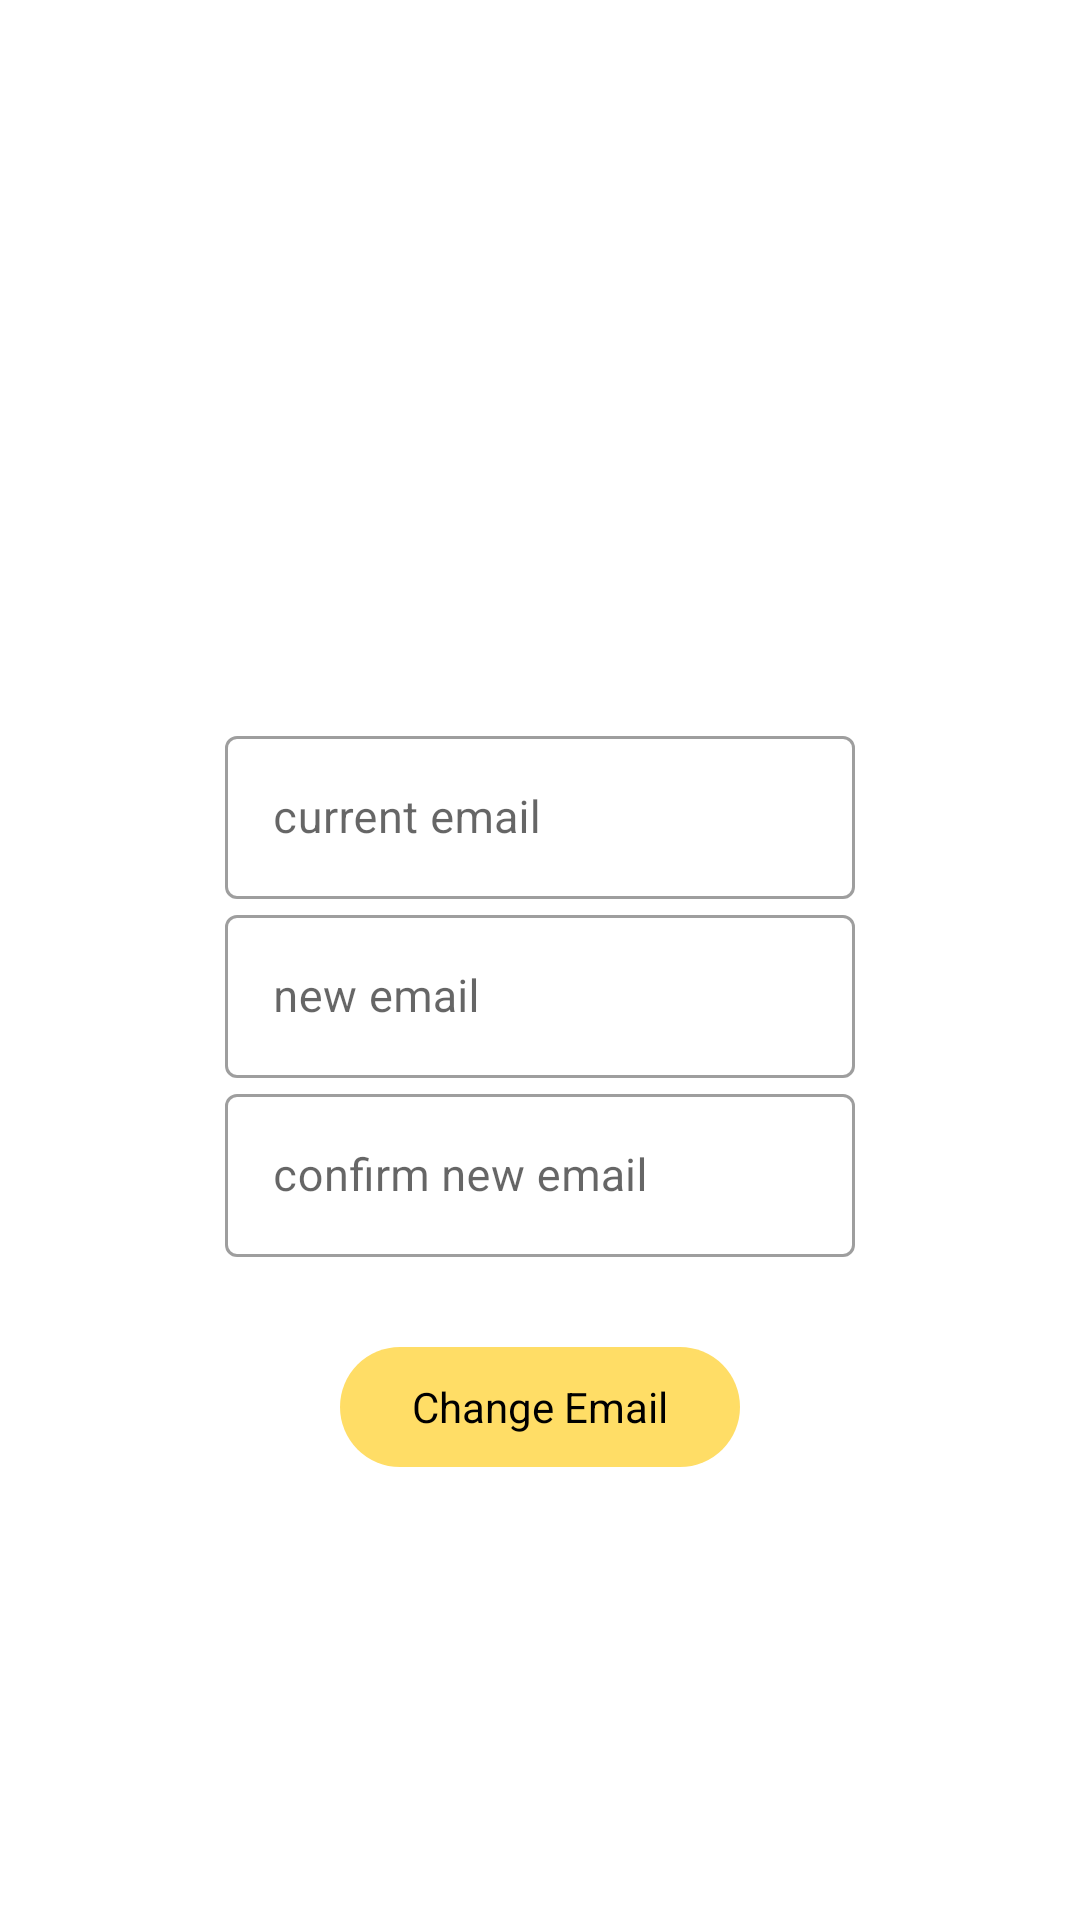

This screen was rendered from an Android layout file. Write that file and the resources it references.
<!-- AndroidManifest.xml: application theme Theme.Coinage -->
<!-- res/layout/fragment_edit_email.xml -->
<?xml version="1.0" encoding="utf-8"?>
<androidx.constraintlayout.widget.ConstraintLayout xmlns:android="http://schemas.android.com/apk/res/android"
    xmlns:app="http://schemas.android.com/apk/res-auto"
    xmlns:tools="http://schemas.android.com/tools"
    android:layout_width="match_parent"
    android:layout_height="match_parent"
    tools:context=".fragments.profile.ProfileFragment">

    <com.google.android.material.textfield.TextInputLayout
        android:id="@+id/tlCurrentEmail"
        style="@style/Widget.MaterialComponents.TextInputLayout.OutlinedBox"
        android:layout_width="210dp"
        android:layout_height="wrap_content"
        android:layout_marginTop="240dp"
        android:hint="current email"
        app:layout_constraintEnd_toEndOf="parent"
        app:layout_constraintStart_toStartOf="parent"
        app:layout_constraintTop_toTopOf="parent">

        <com.google.android.material.textfield.TextInputEditText
            android:id="@+id/tiCurrentEmail"
            android:layout_width="match_parent"
            android:layout_height="wrap_content"
            android:inputType="textEmailAddress" />

    </com.google.android.material.textfield.TextInputLayout>

    <com.google.android.material.textfield.TextInputLayout
        android:id="@+id/tlNewEmail"
        style="@style/Widget.MaterialComponents.TextInputLayout.OutlinedBox"
        android:layout_width="210dp"
        android:layout_height="wrap_content"
        android:hint="new email"
        app:layout_constraintEnd_toEndOf="parent"
        app:layout_constraintStart_toStartOf="parent"
        app:layout_constraintTop_toBottomOf="@+id/tlCurrentEmail">

        <com.google.android.material.textfield.TextInputEditText
            android:id="@+id/tiNewEmail"
            android:layout_width="match_parent"
            android:layout_height="wrap_content"
            android:inputType="textEmailAddress" />

    </com.google.android.material.textfield.TextInputLayout>

    <com.google.android.material.textfield.TextInputLayout
        android:id="@+id/tlConfirmEmail"
        style="@style/Widget.MaterialComponents.TextInputLayout.OutlinedBox"
        android:layout_width="210dp"
        android:layout_height="wrap_content"
        android:hint="confirm new email"
        app:layout_constraintEnd_toEndOf="parent"
        app:layout_constraintStart_toStartOf="parent"
        app:layout_constraintTop_toBottomOf="@+id/tlNewEmail">

        <com.google.android.material.textfield.TextInputEditText
            android:id="@+id/tiConfirmEmail"
            android:layout_width="match_parent"
            android:layout_height="wrap_content"
            android:inputType="textEmailAddress" />

    </com.google.android.material.textfield.TextInputLayout>

    <com.google.android.material.button.MaterialButton
        android:id="@+id/btnChangeEmail"
        style="@style/Widget.Material3.Button"
        android:layout_width="wrap_content"
        android:layout_height="wrap_content"
        android:layout_marginTop="26dp"
        android:text="Change Email"
        android:textSize="14sp"
        app:layout_constraintEnd_toEndOf="parent"
        app:layout_constraintStart_toStartOf="parent"
        app:layout_constraintTop_toBottomOf="@+id/tlConfirmEmail" />

</androidx.constraintlayout.widget.ConstraintLayout>
<!-- resources referenced by this layout -->
<resources>
  <style name="Theme.Coinage" parent="Theme.MaterialComponents.DayNight.NoActionBar">
          
          <item name="colorPrimary">@color/yellow</item>
          <item name="colorPrimaryVariant">@color/yellow</item>
          <item name="colorOnPrimary">@color/black</item>
          
          <item name="colorSecondary">#f5a133</item>
          <item name="colorSecondaryVariant">#f5a133</item>
          <item name="colorOnSecondary">@color/black</item>
          
          <item name="android:statusBarColor" tools:targetApi="l">?attr/colorPrimaryVariant</item>
          
          <item name="fontFamily">@font/rubik_light</item>
          <item name="android:textSize">15sp</item>
      </style>
  <color name="yellow">#FFDD66</color>
  <color name="black">#FF000000</color>
</resources>
